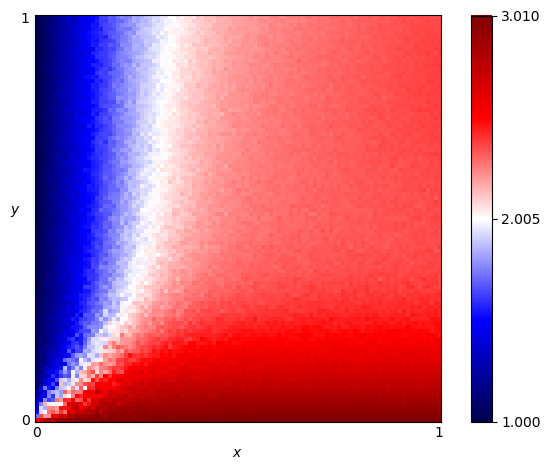

The data file committed next to this chart (first rows):
x, y, score
0.0, 0.0, 2.5
0.0, 0.01, 1.718
0.0, 0.02, 1.501
0.0, 0.03, 1.413
0.0, 0.04, 1.36
0.0, 0.05, 1.389
0.0, 0.06, 1.259
0.0, 0.07, 1.187
0.0, 0.08, 1.127
0.0, 0.09, 1.103
0.0, 0.1, 1.13
0.0, 0.11, 1.113
0.0, 0.12, 1.097
0.0, 0.13, 1.107
0.0, 0.14, 1.083
0.0, 0.15, 1.098
0.0, 0.16, 1.064
0.0, 0.17, 1.065
0.0, 0.18, 1.065
0.0, 0.19, 1.033
0.0, 0.2, 1.06
0.0, 0.21, 1.044
0.0, 0.22, 1.07
0.0, 0.23, 1.041
0.0, 0.24, 1.067
0.0, 0.25, 1.041
0.0, 0.26, 1.05
0.0, 0.27, 1.025
0.0, 0.28, 1.021
0.0, 0.29, 1.035
0.0, 0.3, 1.029
0.0, 0.31, 1.029
0.0, 0.32, 1.034
0.0, 0.33, 1.012
0.0, 0.34, 1.015
0.0, 0.35, 1.038
0.0, 0.36, 1.028
0.0, 0.37, 1.028
0.0, 0.38, 1.015
0.0, 0.39, 1.012
0.0, 0.4, 1.036
0.0, 0.41, 1.02
0.0, 0.42, 1.021
0.0, 0.43, 1.018
0.0, 0.44, 1.02
0.0, 0.45, 1.017
0.0, 0.46, 1.018
0.0, 0.47, 1.018
0.0, 0.48, 1.008
0.0, 0.49, 1.014
0.0, 0.5, 1.004
0.0, 0.51, 1.01
0.0, 0.52, 1.006
0.0, 0.53, 1.01
0.0, 0.54, 1.009
0.0, 0.55, 1.012
0.0, 0.56, 1.008
0.0, 0.57, 1.01
0.0, 0.58, 1.011
0.0, 0.59, 1.006
... 10,141 more rows
